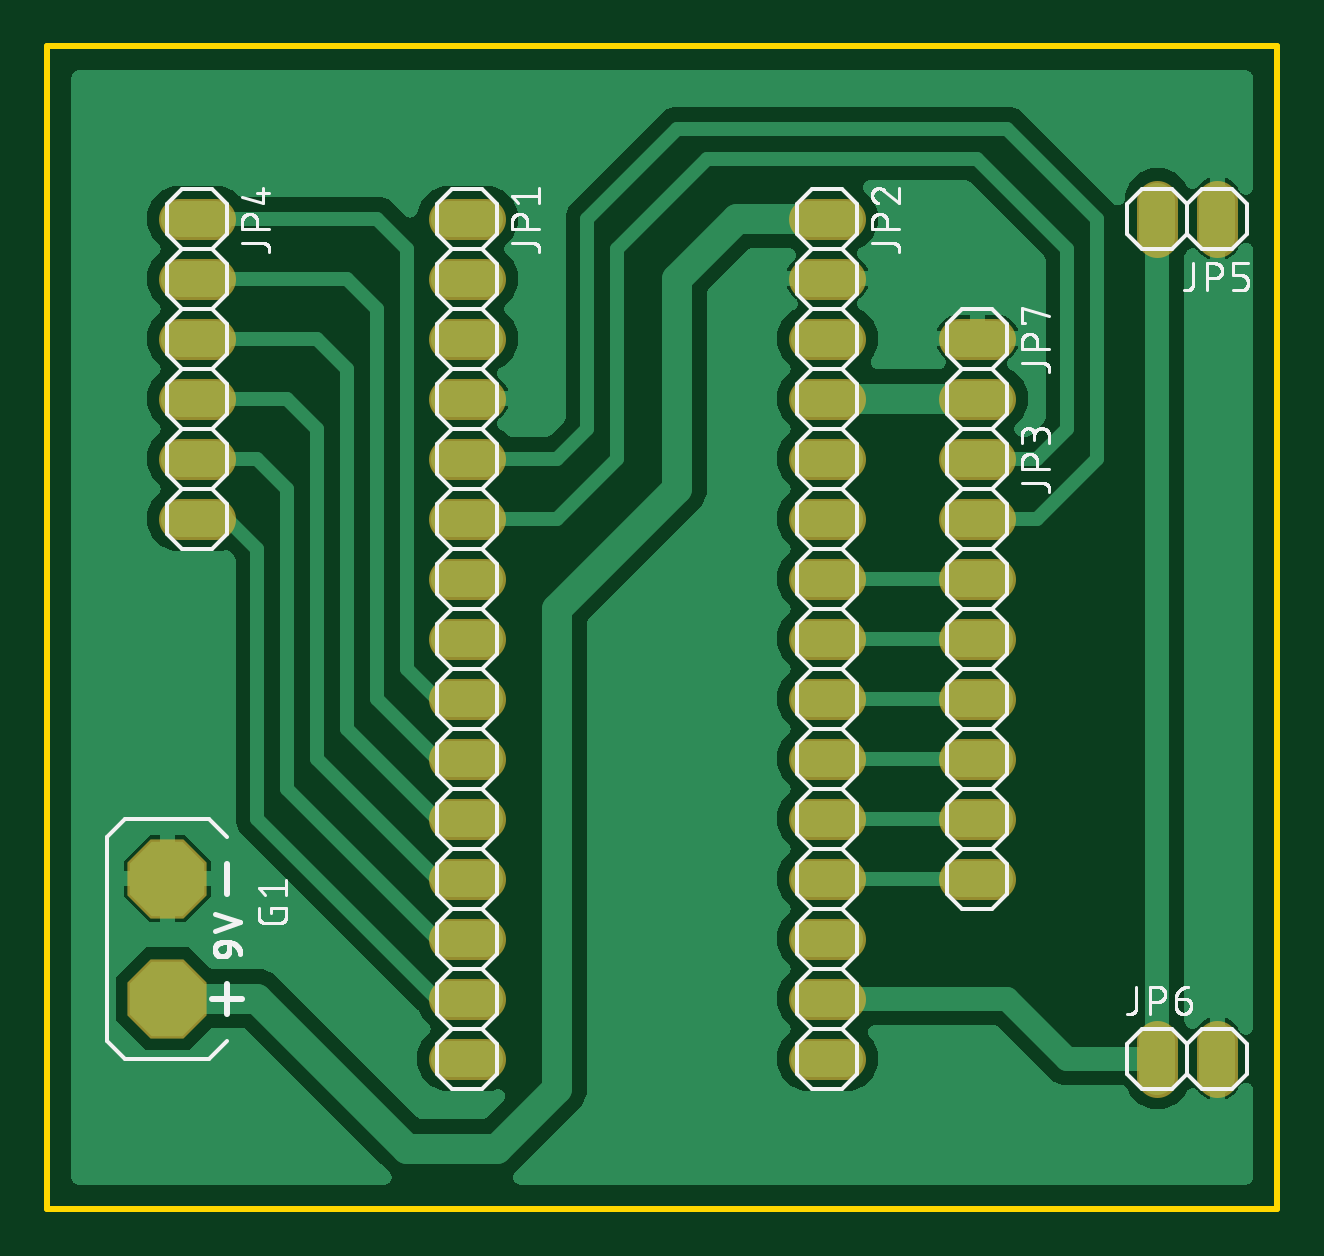
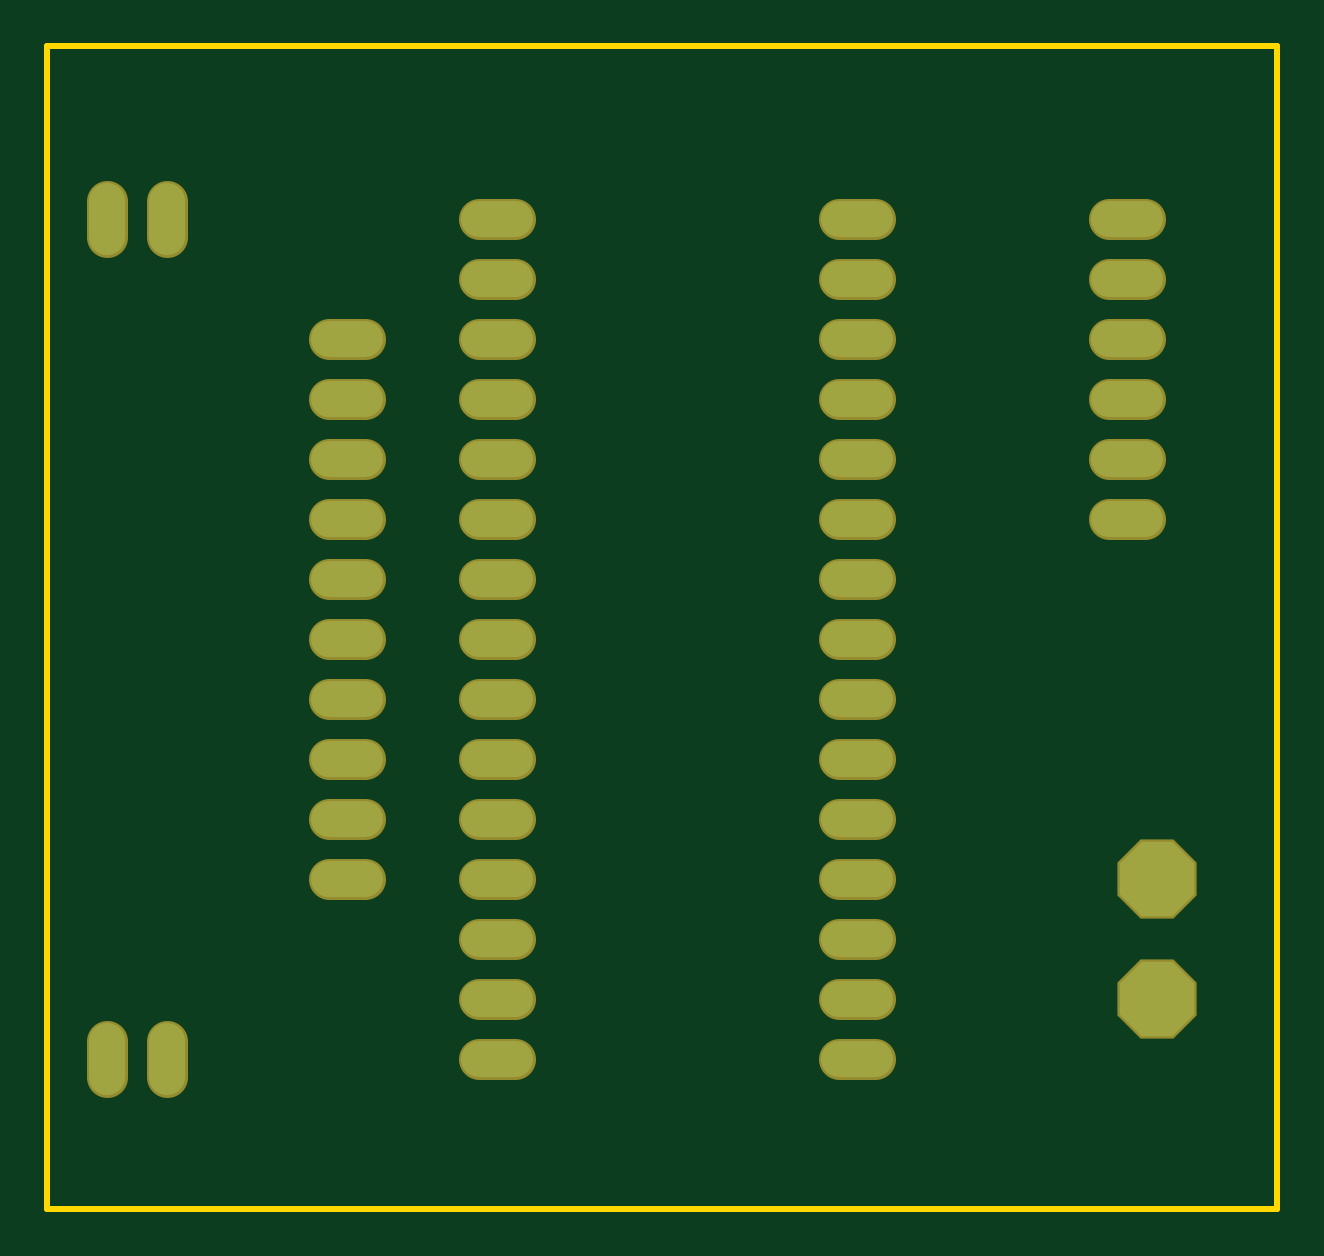
Circuit board: 6 layer files. Board 52.1 x 49.2 mm.
- bottom_copper: copper_bottom.gbr (2125 bytes)
- top_copper: copper_top.gbr (63983 bytes)
- outline: profile.gbr (356 bytes)
- top_silk: silkscreen_top.gbr (43807 bytes)
- bottom_mask: soldermask_bottom.gbr (2129 bytes)
- top_mask: soldermask_top.gbr (2126 bytes)

=== bottom_copper: copper_bottom.gbr ===
G04 EAGLE Gerber RS-274X export*
G75*
%MOMM*%
%FSLAX34Y34*%
%LPD*%
%INBottom Copper*%
%IPPOS*%
%AMOC8*
5,1,8,0,0,1.08239X$1,22.5*%
G01*
%ADD10C,1.524000*%
%ADD11P,3.409096X8X202.500000*%


D10*
X195580Y431800D02*
X210820Y431800D01*
X210820Y406400D02*
X195580Y406400D01*
X195580Y381000D02*
X210820Y381000D01*
X210820Y355600D02*
X195580Y355600D01*
X195580Y330200D02*
X210820Y330200D01*
X210820Y304800D02*
X195580Y304800D01*
X195580Y279400D02*
X210820Y279400D01*
X210820Y254000D02*
X195580Y254000D01*
X195580Y228600D02*
X210820Y228600D01*
X210820Y203200D02*
X195580Y203200D01*
X195580Y177800D02*
X210820Y177800D01*
X210820Y152400D02*
X195580Y152400D01*
X195580Y127000D02*
X210820Y127000D01*
X210820Y101600D02*
X195580Y101600D01*
X195580Y76200D02*
X210820Y76200D01*
X347980Y431800D02*
X363220Y431800D01*
X363220Y406400D02*
X347980Y406400D01*
X347980Y381000D02*
X363220Y381000D01*
X363220Y355600D02*
X347980Y355600D01*
X347980Y330200D02*
X363220Y330200D01*
X363220Y304800D02*
X347980Y304800D01*
X347980Y279400D02*
X363220Y279400D01*
X363220Y254000D02*
X347980Y254000D01*
X347980Y228600D02*
X363220Y228600D01*
X363220Y203200D02*
X347980Y203200D01*
X347980Y177800D02*
X363220Y177800D01*
X363220Y152400D02*
X347980Y152400D01*
X347980Y127000D02*
X363220Y127000D01*
X363220Y101600D02*
X347980Y101600D01*
X347980Y76200D02*
X363220Y76200D01*
X411480Y330200D02*
X426720Y330200D01*
X426720Y304800D02*
X411480Y304800D01*
X411480Y279400D02*
X426720Y279400D01*
X426720Y254000D02*
X411480Y254000D01*
X411480Y228600D02*
X426720Y228600D01*
X426720Y203200D02*
X411480Y203200D01*
X411480Y177800D02*
X426720Y177800D01*
X426720Y152400D02*
X411480Y152400D01*
X96520Y431800D02*
X81280Y431800D01*
X81280Y406400D02*
X96520Y406400D01*
X96520Y381000D02*
X81280Y381000D01*
X81280Y355600D02*
X96520Y355600D01*
X96520Y330200D02*
X81280Y330200D01*
X81280Y304800D02*
X96520Y304800D01*
D11*
X76200Y152400D03*
X76200Y101600D03*
D10*
X520700Y424180D02*
X520700Y439420D01*
X495300Y439420D02*
X495300Y424180D01*
X495300Y83820D02*
X495300Y68580D01*
X520700Y68580D02*
X520700Y83820D01*
X426720Y381000D02*
X411480Y381000D01*
X411480Y355600D02*
X426720Y355600D01*
M02*

=== top_copper: copper_top.gbr (63983 bytes, source omitted) ===
=== outline: profile.gbr ===
G04 EAGLE Gerber RS-274X export*
G75*
%MOMM*%
%FSLAX34Y34*%
%LPD*%
%IN*%
%IPPOS*%
%AMOC8*
5,1,8,0,0,1.08239X$1,22.5*%
G01*
%ADD10C,0.000000*%
%ADD11C,0.254000*%


D10*
X25400Y12700D02*
X545900Y12700D01*
X545900Y504700D01*
X25400Y504700D01*
X25400Y12700D01*
D11*
X25400Y12700D02*
X545900Y12700D01*
X545900Y504700D01*
X25400Y504700D01*
X25400Y12700D01*
M02*

=== top_silk: silkscreen_top.gbr (43807 bytes, source omitted) ===
=== bottom_mask: soldermask_bottom.gbr ===
G04 EAGLE Gerber RS-274X export*
G75*
%MOMM*%
%FSLAX34Y34*%
%LPD*%
%INSoldermask Bottom*%
%IPPOS*%
%AMOC8*
5,1,8,0,0,1.08239X$1,22.5*%
G01*
%ADD10C,1.727200*%
%ADD11P,3.629037X8X202.500000*%


D10*
X195580Y431800D02*
X210820Y431800D01*
X210820Y406400D02*
X195580Y406400D01*
X195580Y381000D02*
X210820Y381000D01*
X210820Y355600D02*
X195580Y355600D01*
X195580Y330200D02*
X210820Y330200D01*
X210820Y304800D02*
X195580Y304800D01*
X195580Y279400D02*
X210820Y279400D01*
X210820Y254000D02*
X195580Y254000D01*
X195580Y228600D02*
X210820Y228600D01*
X210820Y203200D02*
X195580Y203200D01*
X195580Y177800D02*
X210820Y177800D01*
X210820Y152400D02*
X195580Y152400D01*
X195580Y127000D02*
X210820Y127000D01*
X210820Y101600D02*
X195580Y101600D01*
X195580Y76200D02*
X210820Y76200D01*
X347980Y431800D02*
X363220Y431800D01*
X363220Y406400D02*
X347980Y406400D01*
X347980Y381000D02*
X363220Y381000D01*
X363220Y355600D02*
X347980Y355600D01*
X347980Y330200D02*
X363220Y330200D01*
X363220Y304800D02*
X347980Y304800D01*
X347980Y279400D02*
X363220Y279400D01*
X363220Y254000D02*
X347980Y254000D01*
X347980Y228600D02*
X363220Y228600D01*
X363220Y203200D02*
X347980Y203200D01*
X347980Y177800D02*
X363220Y177800D01*
X363220Y152400D02*
X347980Y152400D01*
X347980Y127000D02*
X363220Y127000D01*
X363220Y101600D02*
X347980Y101600D01*
X347980Y76200D02*
X363220Y76200D01*
X411480Y330200D02*
X426720Y330200D01*
X426720Y304800D02*
X411480Y304800D01*
X411480Y279400D02*
X426720Y279400D01*
X426720Y254000D02*
X411480Y254000D01*
X411480Y228600D02*
X426720Y228600D01*
X426720Y203200D02*
X411480Y203200D01*
X411480Y177800D02*
X426720Y177800D01*
X426720Y152400D02*
X411480Y152400D01*
X96520Y431800D02*
X81280Y431800D01*
X81280Y406400D02*
X96520Y406400D01*
X96520Y381000D02*
X81280Y381000D01*
X81280Y355600D02*
X96520Y355600D01*
X96520Y330200D02*
X81280Y330200D01*
X81280Y304800D02*
X96520Y304800D01*
D11*
X76200Y152400D03*
X76200Y101600D03*
D10*
X520700Y424180D02*
X520700Y439420D01*
X495300Y439420D02*
X495300Y424180D01*
X495300Y83820D02*
X495300Y68580D01*
X520700Y68580D02*
X520700Y83820D01*
X426720Y381000D02*
X411480Y381000D01*
X411480Y355600D02*
X426720Y355600D01*
M02*

=== top_mask: soldermask_top.gbr ===
G04 EAGLE Gerber RS-274X export*
G75*
%MOMM*%
%FSLAX34Y34*%
%LPD*%
%INSoldermask Top*%
%IPPOS*%
%AMOC8*
5,1,8,0,0,1.08239X$1,22.5*%
G01*
%ADD10C,1.727200*%
%ADD11P,3.629037X8X202.500000*%


D10*
X195580Y431800D02*
X210820Y431800D01*
X210820Y406400D02*
X195580Y406400D01*
X195580Y381000D02*
X210820Y381000D01*
X210820Y355600D02*
X195580Y355600D01*
X195580Y330200D02*
X210820Y330200D01*
X210820Y304800D02*
X195580Y304800D01*
X195580Y279400D02*
X210820Y279400D01*
X210820Y254000D02*
X195580Y254000D01*
X195580Y228600D02*
X210820Y228600D01*
X210820Y203200D02*
X195580Y203200D01*
X195580Y177800D02*
X210820Y177800D01*
X210820Y152400D02*
X195580Y152400D01*
X195580Y127000D02*
X210820Y127000D01*
X210820Y101600D02*
X195580Y101600D01*
X195580Y76200D02*
X210820Y76200D01*
X347980Y431800D02*
X363220Y431800D01*
X363220Y406400D02*
X347980Y406400D01*
X347980Y381000D02*
X363220Y381000D01*
X363220Y355600D02*
X347980Y355600D01*
X347980Y330200D02*
X363220Y330200D01*
X363220Y304800D02*
X347980Y304800D01*
X347980Y279400D02*
X363220Y279400D01*
X363220Y254000D02*
X347980Y254000D01*
X347980Y228600D02*
X363220Y228600D01*
X363220Y203200D02*
X347980Y203200D01*
X347980Y177800D02*
X363220Y177800D01*
X363220Y152400D02*
X347980Y152400D01*
X347980Y127000D02*
X363220Y127000D01*
X363220Y101600D02*
X347980Y101600D01*
X347980Y76200D02*
X363220Y76200D01*
X411480Y330200D02*
X426720Y330200D01*
X426720Y304800D02*
X411480Y304800D01*
X411480Y279400D02*
X426720Y279400D01*
X426720Y254000D02*
X411480Y254000D01*
X411480Y228600D02*
X426720Y228600D01*
X426720Y203200D02*
X411480Y203200D01*
X411480Y177800D02*
X426720Y177800D01*
X426720Y152400D02*
X411480Y152400D01*
X96520Y431800D02*
X81280Y431800D01*
X81280Y406400D02*
X96520Y406400D01*
X96520Y381000D02*
X81280Y381000D01*
X81280Y355600D02*
X96520Y355600D01*
X96520Y330200D02*
X81280Y330200D01*
X81280Y304800D02*
X96520Y304800D01*
D11*
X76200Y152400D03*
X76200Y101600D03*
D10*
X520700Y424180D02*
X520700Y439420D01*
X495300Y439420D02*
X495300Y424180D01*
X495300Y83820D02*
X495300Y68580D01*
X520700Y68580D02*
X520700Y83820D01*
X426720Y381000D02*
X411480Y381000D01*
X411480Y355600D02*
X426720Y355600D01*
M02*

